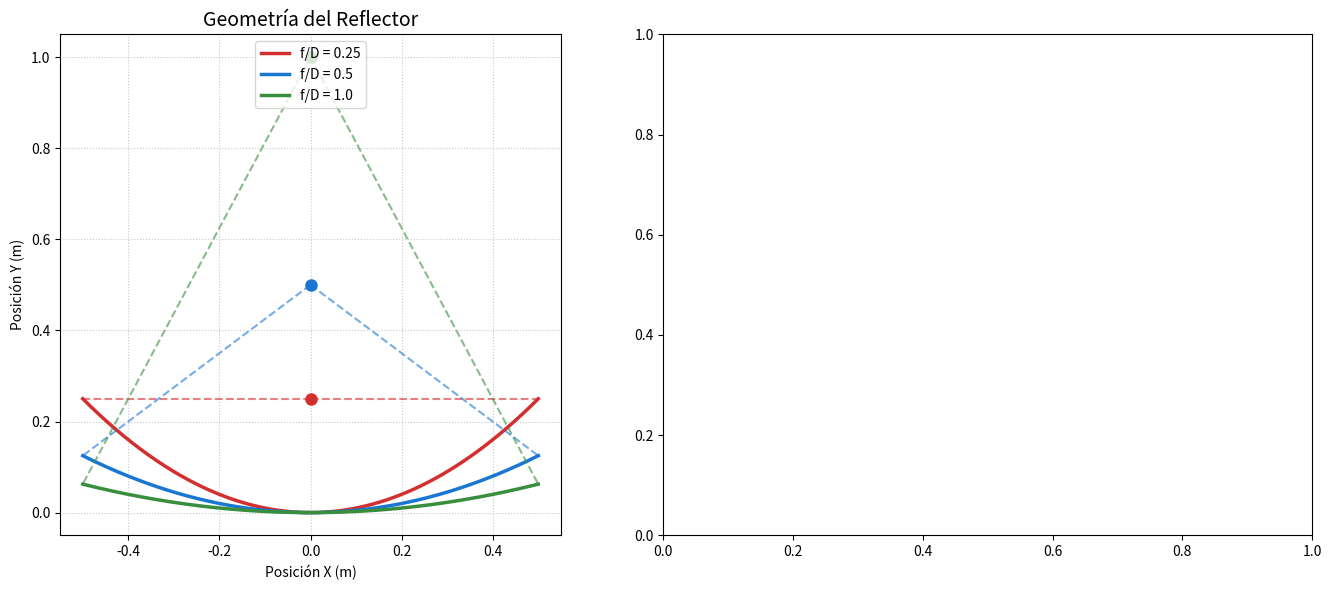

Recreate this plot in Python.
#Script usado para justificar la observación de la F/D
import numpy as np
import matplotlib.pyplot as plt


D = 1.0  # 
x = np.linspace(-D/2, D/2, 500) 


fD_ratios = [0.25, 0.5, 1.0]
colores = ['#D32F2F', '#1976D2', '#388E3C'] 
fig, (ax1, ax2) = plt.subplots(1, 2, figsize=(14, 6))

for fD, color in zip(fD_ratios, colores):
    f = fD * D  
    y = (x**2) / (4 * f) 
    

    ax1.plot(x, y, label=f'f/D = {fD}', color=color, linewidth=2.5)
    
 
    ax1.plot(0, f, marker='o', markersize=8, color=color)
    
    y_borde = (D/2)**2 / (4*f)
    ax1.plot([0, -D/2], [f, y_borde], '--', color=color, alpha=0.6)
    ax1.plot([0, D/2], [f, y_borde], '--', color=color, alpha=0.6)

ax1.set_title('Geometría del Reflector', fontsize=14)
ax1.set_xlabel('Posición X (m)')
ax1.set_ylabel('Posición Y (m)')
ax1.legend(loc='upper center')
ax1.grid(True, linestyle=':', alpha=0.7)
ax1.set_aspect('equal')

plt.tight_layout()
plt.show()
